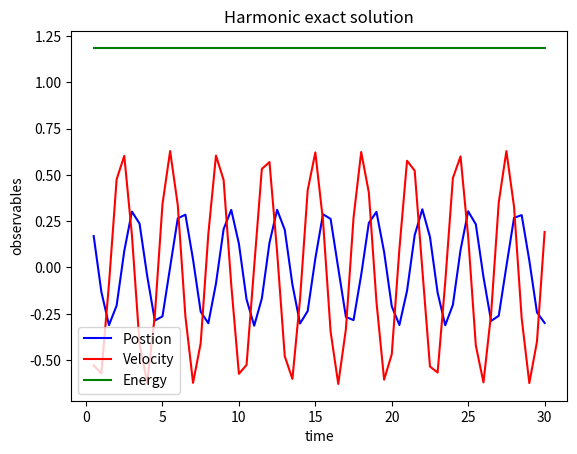

Here is the Python script that generated this plot:
#!/bin/python3

# Python simulation of a simple planar pendulum with real time animation
# [redacted]

from matplotlib import animation
from pylab import *

"""
    This script defines all the classes needed to simulate (and animate) a single pendulum.
    Hierarchy (somehow in order of encapsulation):
    - Oscillator: a struct that stores the parameters of an oscillator (harmonic or pendulum)
    - Observable: a struct that stores the oscillator's coordinates and energy values over time
    - BaseSystem: harmonic oscillators and pendolums are distinguished only by the expression of
                    the return force. This base class defines a virtual force method, which is
                    specified by its child classes
                    -> Harmonic: specifies the return force as -k*t (i.e. spring)
                    -> Pendulum: specifies the return force as -k*sin(t)
    - BaseIntegrator: parent class for all time-marching schemes; function integrate performs
                    a numerical integration steps and updates the quantity of the system provided
                    as input; function timestep wraps the numerical scheme itself and it's not
                    directly implemented by BaseIntegrator, you need to implement it in his child
                    classes (names are self-explanatory)
                    -> EulerCromerIntegrator: ...
                    -> VerletIntegrator: ...
                    -> RK4Integrator: ...
    - Simulation: this last class encapsulates the whole simulation procedure; functions are 
                    self-explanatory; you can decide whether to just run the simulation or to
                    run while also producing an animation: the latter option is slower
"""

# Global constants
G = 9.8  # gravitational acceleration

class Oscillator:

    """ Class for a general, simple oscillator """

    def __init__(self, m=1, c=4, t0=0, theta0=0, dtheta0=0, gamma=0):
        self.m = m              # mass of the pendulum bob
        self.c = c              # c = g/L
        self.L = G / c          # string length
        self.t = t0             # the time
        self.theta = theta0     # the position/angle
        self.dtheta = dtheta0   # the velocity
        self.gamma = gamma      # damping

class Observables:

    """ Class for storing observables for an oscillator """

    def __init__(self):
        self.time = []          # list to store time
        self.pos = []           # list to store positions
        self.vel = []           # list to store velocities
        self.energy = []        # list to store energy


class BaseSystem:
    
    def force(self, osc):

        """ Virtual method: implemented by the childc lasses  """

        pass

    def force_spec(self,theta, dtheta, osc): 
        """ Virtual method: implemented by the childc lasses  """

        pass


class Harmonic(BaseSystem):
    def force(self, osc):
        return - osc.m * ( osc.c*osc.theta + osc.gamma*osc.dtheta )

    def force_spec(self,theta, dtheta, osc): 
        return - osc.m * (osc.c*theta + osc.gamma*dtheta )
        
        
class Pendulum(BaseSystem):
    def force(self, osc):
        return - osc.m * ( osc.c*np.sin(osc.theta) + osc.gamma*osc.dtheta )
    
    def force_spec(self,theta, dtheta, osc): 
        return - osc.m * ( osc.c*np.sin(theta) + osc.gamma*dtheta )


class BaseIntegrator:

    def __init__(self, _dt=0.01) :
        self.dt = _dt   # time step

    def integrate(self, simsystem, osc, obs):

        """ Perform a single integration step """
        
        self.timestep(simsystem, osc, obs)

        # Append observables to their lists
        obs.time.append(osc.t)
        obs.pos.append(osc.theta)
        obs.vel.append(osc.dtheta)
        # Function 'isinstance' is used to check if the instance of the system object is 'Harmonic' or 'Pendulum'
        if isinstance(simsystem, Harmonic) :
            # Harmonic oscillator energy
            obs.energy.append(0.5 * osc.m * osc.L ** 2 * osc.dtheta ** 2 + 0.5 * osc.m * G * osc.L * osc.theta ** 2)
        else :
            # Pendulum energy
            obs.energy.append(0.5 * osc.m * osc.L ** 2 * osc.dtheta ** 2 + osc.m * G * osc.L * (1 - np.cos(osc.theta))) 
            # TODO: Append the total energy for the pendulum (use the correct formula!)


    def timestep(self, simsystem, osc, obs):

        """ Virtual method: implemented by the child classes """
        
        pass


# HERE YOU ARE ASKED TO IMPLEMENT THE NUMERICAL TIME-MARCHING SCHEMES:

class EulerCromerIntegrator(BaseIntegrator):
    def timestep(self, simsystem, osc, obs):
        accel = simsystem.force(osc) / osc.m
        osc.t += self.dt
        # TODO: Implement the integration here, updating osc.theta and osc.dtheta
        osc.dtheta += accel * self.dt
        osc.theta += osc.dtheta * self.dt


class VerletIntegrator(BaseIntegrator):
    def timestep(self, simsystem, osc, obs):
        accel = simsystem.force(osc) / osc.m
        osc.t += self.dt
        # TODO: Implement the integration here, updating osc.theta and osc.dtheta
        osc.theta += osc.dtheta * self.dt + 0.5*accel*(self.dt**2)
        # need to calculate acceleration in new position aswell 
        # assumes accel is not a function of speed (correct as long as dampening i zero, wrong otherwise)
        # best practice would be to use symplectic or newtons method to get v(t + dt) as a(t+dt) depends on v(t+dt)
        acceldt = simsystem.force(osc) / osc.m
        osc.dtheta += 0.5*(acceldt + accel)*self.dt

class RK4Integrator(BaseIntegrator):
    def timestep(self, simsystem, osc, obs):
        accel = simsystem.force(osc) / osc.m 
        osc.t += self.dt
        # TODO: Implement the integration here, updating osc.theta and osc.dtheta
        theta = osc.theta 
        dtheta = osc.dtheta

        a1 = accel * self.dt
        b1 = osc.dtheta * self.dt

        a2 = (simsystem.force_spec(theta + 0.5 * b1, dtheta + 0.5 * a1, osc) / osc.m) * self.dt
        b2 = (dtheta + 0.5 * a1) * self.dt

        a3 = (simsystem.force_spec(theta + 0.5 * b2, dtheta + 0.5 * a2, osc) / osc.m) * self.dt
        b3 = (dtheta + 0.5 * a2) * self.dt

        a4 = (simsystem.force_spec(theta + 0.5 * b3, dtheta + 0.5 * a3, osc) / osc.m) * self.dt
        b4 = (dtheta + 0.5 * a3) * self.dt

        osc.dtheta += (1/6) * (a1 + 2 * a2 + 2 * a3 + a4)
        osc.theta += (1/6) * (b1 + 2 * b2 + 2 * b3 + b4)
        



# Animation function which integrates a few steps and return a line for the pendulum
def animate(framenr, simsystem, oscillator, obs, integrator, pendulum_line, stepsperframe):
    
    for it in range(stepsperframe):
        integrator.integrate(simsystem, oscillator, obs)

    x = np.array([0, np.sin(oscillator.theta)])
    y = np.array([0, -np.cos(oscillator.theta)])
    pendulum_line.set_data(x, y)
    return pendulum_line,


class Simulation:

    def reset(self, osc=Oscillator()) :
        self.oscillator = osc
        self.obs = Observables()

    def __init__(self, osc=Oscillator()) :
        self.reset(osc)

    # Run without displaying any animation (fast)
    def run(self,
            simsystem,
            integrator,
            tmax=30.,               # final time
            ):

        n = int(tmax / integrator.dt)

        for it in range(n):
            integrator.integrate(simsystem, self.oscillator, self.obs)

    # Run while displaying the animation of a pendulum swinging back and forth (slow-ish)
    # If too slow, try to increase stepsperframe
    def run_animate(self,
            simsystem,
            integrator,
            tmax=30.,               # final time
            stepsperframe=1         # how many integration steps between visualising frames
            ):

        numframes = int(tmax / (stepsperframe * integrator.dt))-2

        # WARNING! If you experience problems visualizing the animation try to comment/uncomment this line
        plt.clf()

        # If you experience problems visualizing the animation try to comment/uncomment this line
        # fig = plt.figure()

        ax = plt.subplot(xlim=(-1.2, 1.2), ylim=(-1.2, 1.2))
        plt.axhline(y=0)  # draw a default hline at y=1 that spans the xrange
        plt.axvline(x=0)  # draw a default vline at x=1 that spans the yrange
        pendulum_line, = ax.plot([], [], lw=5)
        plt.title(title)
        # Call the animator, blit=True means only re-draw parts that have changed
        anim = animation.FuncAnimation(plt.gcf(), animate,  # init_func=init,
                                       fargs=[simsystem,self.oscillator,self.obs,integrator,pendulum_line,stepsperframe],
                                       frames=numframes, interval=25, blit=True, repeat=False)

        # If you experience problems visualizing the animation try to comment/uncomment this line
        # plt.show()

        # If you experience problems visualizing the animation try to comment/uncomment this line
        plt.waitforbuttonpress(10)

    # Plot coordinates and energies (to be called after running)
    def plot_observables(self, integrator, title="simulation", ref_E=None):

        plt.clf()
        plt.title(title)
        plt.plot(self.obs.time, self.obs.pos, 'b-', label="Position")
        plt.plot(self.obs.time, self.obs.vel, 'r-', label="Velocity")
        plt.plot(self.obs.time, self.obs.energy, 'g-', label="Energy")
        if ref_E != None :
            plt.plot([self.obs.time[0],self.obs.time[-1]] , [ref_E, ref_E], 'k--', label="Ref.")
        plt.xlabel('time')
        plt.ylabel('observables')
        plt.legend()
        plt.savefig("0.1" + "verharm" + str(integrator.dt) + ".png")
        plt.show()
    
    def plotharmonic(self, theta0, osc): 
        # assumes dtheta0 = 0 
        plt.clf()
        plt.title("Harmonic exact solution")
        t = np.array(self.obs.time)
        pos = theta0*np.cos((osc.c**0.5)*t)
        vel = -(osc.c**0.5)*theta0*np.sin((osc.c**0.5)*t)
        # 0.5 * osc.m * osc.L ** 2 * osc.dtheta ** 2 + 0.5 * osc.m * G * osc.L * osc.theta ** 2
        E = 0.5 * osc.m * osc.L ** 2 * (vel ** 2) + 0.5 * osc.m * G * osc.L * (pos ** 2)
        plt.plot(t, pos, 'b-', label = "Postion")
        plt.plot(t, vel, 'r-', label="Velocity")
        plt.plot(t,E, 'g-', label="Energy")
        plt.xlabel('time')
        plt.ylabel('observables')
        plt.legend()

        plt.show()
  




# It's good practice to encapsulate the script execution in 
# a function (e.g. for profiling reasons)
def exercise_11() :
    oscillator = Oscillator(theta0=np.pi * 0.1)
    sim = Simulation(oscillator)
    simsystem = Harmonic()
    #integrator = EulerCromerIntegrator()
    integrator = VerletIntegrator(_dt = 0.01)
    #integrator = RK4Integrator()
    sim.run(simsystem, integrator)
    sim.plot_observables(integrator)

    oscillator = Oscillator(theta0=np.pi * 0.1)
    sim = Simulation(oscillator)
    simsystem = Harmonic()
    #integrator = EulerCromerIntegrator()
    integrator = VerletIntegrator(_dt = 0.1)
    #integrator = RK4Integrator()
    sim.run(simsystem, integrator)
    sim.plot_observables(integrator)

    oscillator = Oscillator(theta0=np.pi * 0.1)
    sim = Simulation(oscillator)
    simsystem = Harmonic()
    #integrator = EulerCromerIntegrator()
    integrator = VerletIntegrator(_dt = 0.5)
    #integrator = RK4Integrator()
    sim.run(simsystem, integrator)
    sim.plot_observables(integrator)

    sim.plotharmonic(np.pi *0.1, oscillator)



    # TODO


def exercise_12(): 
    return 


"""
    This directive instructs Python to run what comes after ' if __name__ == "__main__" : '
    if the script pendulum_template.py is executed 
    (e.g. by running "python3 pendulum_template.py" in your favourite terminal).
    Otherwise, if pendulum_template.py is imported as a library 
    (e.g. by calling "import pendulum_template as dp" in another Python script),
    the following is ignored.
    In this way you can choose whether to code the solution to the exericises here in this script 
    or to have (a) separate script(s) that include pendulum_template.py as library.
"""
if __name__ == "__main__" :
    exercise_11()
    # exercise_12()
    # ...
